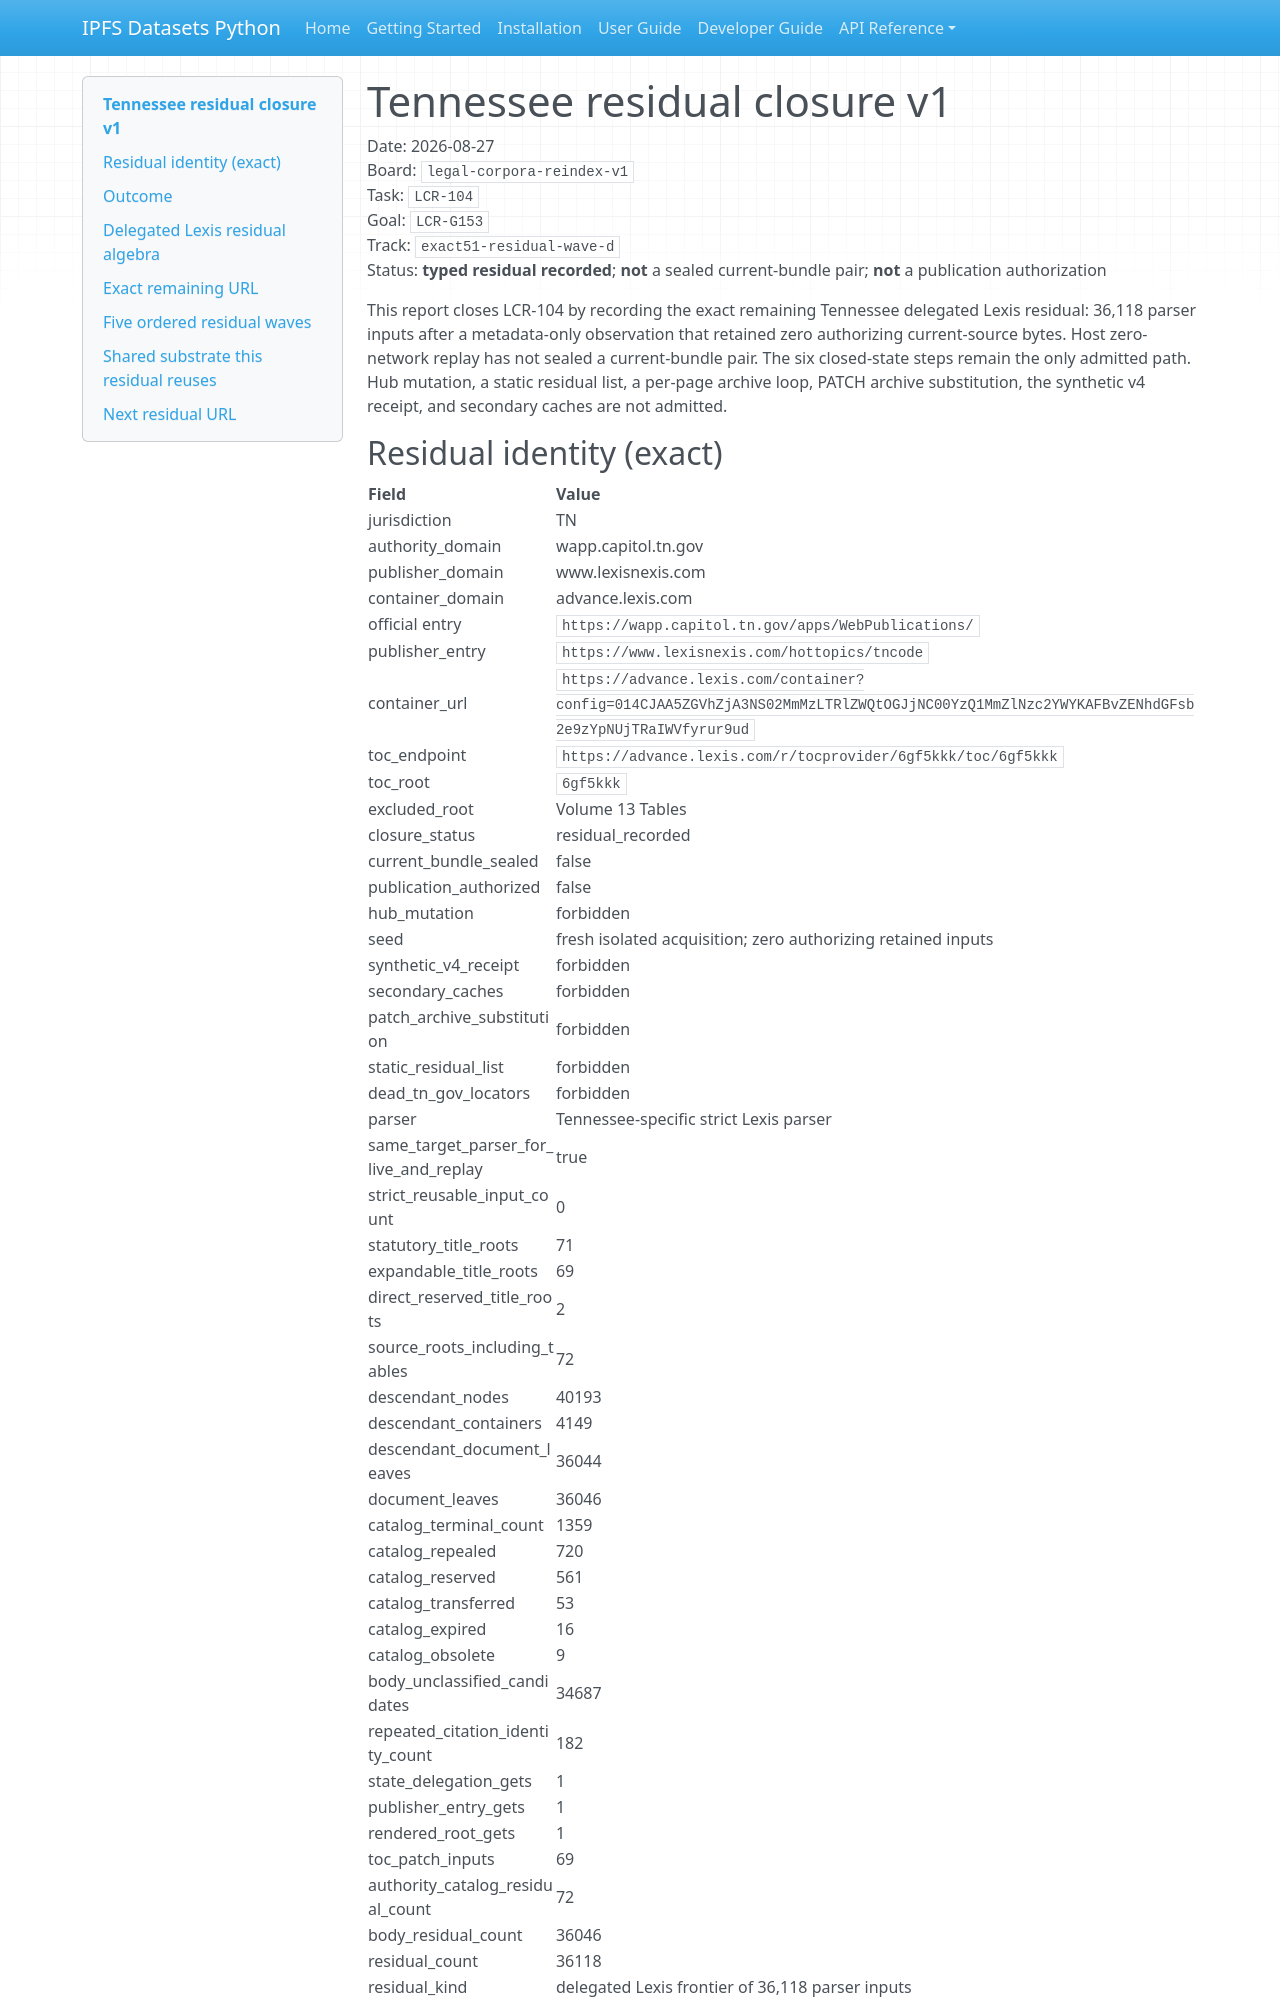

repository: endomorphosis/ipfs_datasets_py · page: reports/legal_corpora_reindex/tennessee_residual_closure_v1/index.html · generator: mkdocs

# Tennessee residual closure v1

Date: 2026-08-27  
Board: `legal-corpora-reindex-v1`  
Task: `LCR-104`  
Goal: `LCR-G153`  
Track: `exact51-residual-wave-d`  
Status: **typed residual recorded**; **not** a sealed current-bundle pair; **not** a publication authorization

This report closes LCR-104 by recording the exact remaining Tennessee
delegated Lexis residual: 36,118 parser inputs after a metadata-only
observation that retained zero authorizing current-source bytes. Host
zero-network replay has not sealed a current-bundle pair. The six
closed-state steps remain the only admitted path. Hub mutation, a static
residual list, a per-page archive loop, PATCH archive substitution, the
synthetic v4 receipt, and secondary caches are not admitted.
